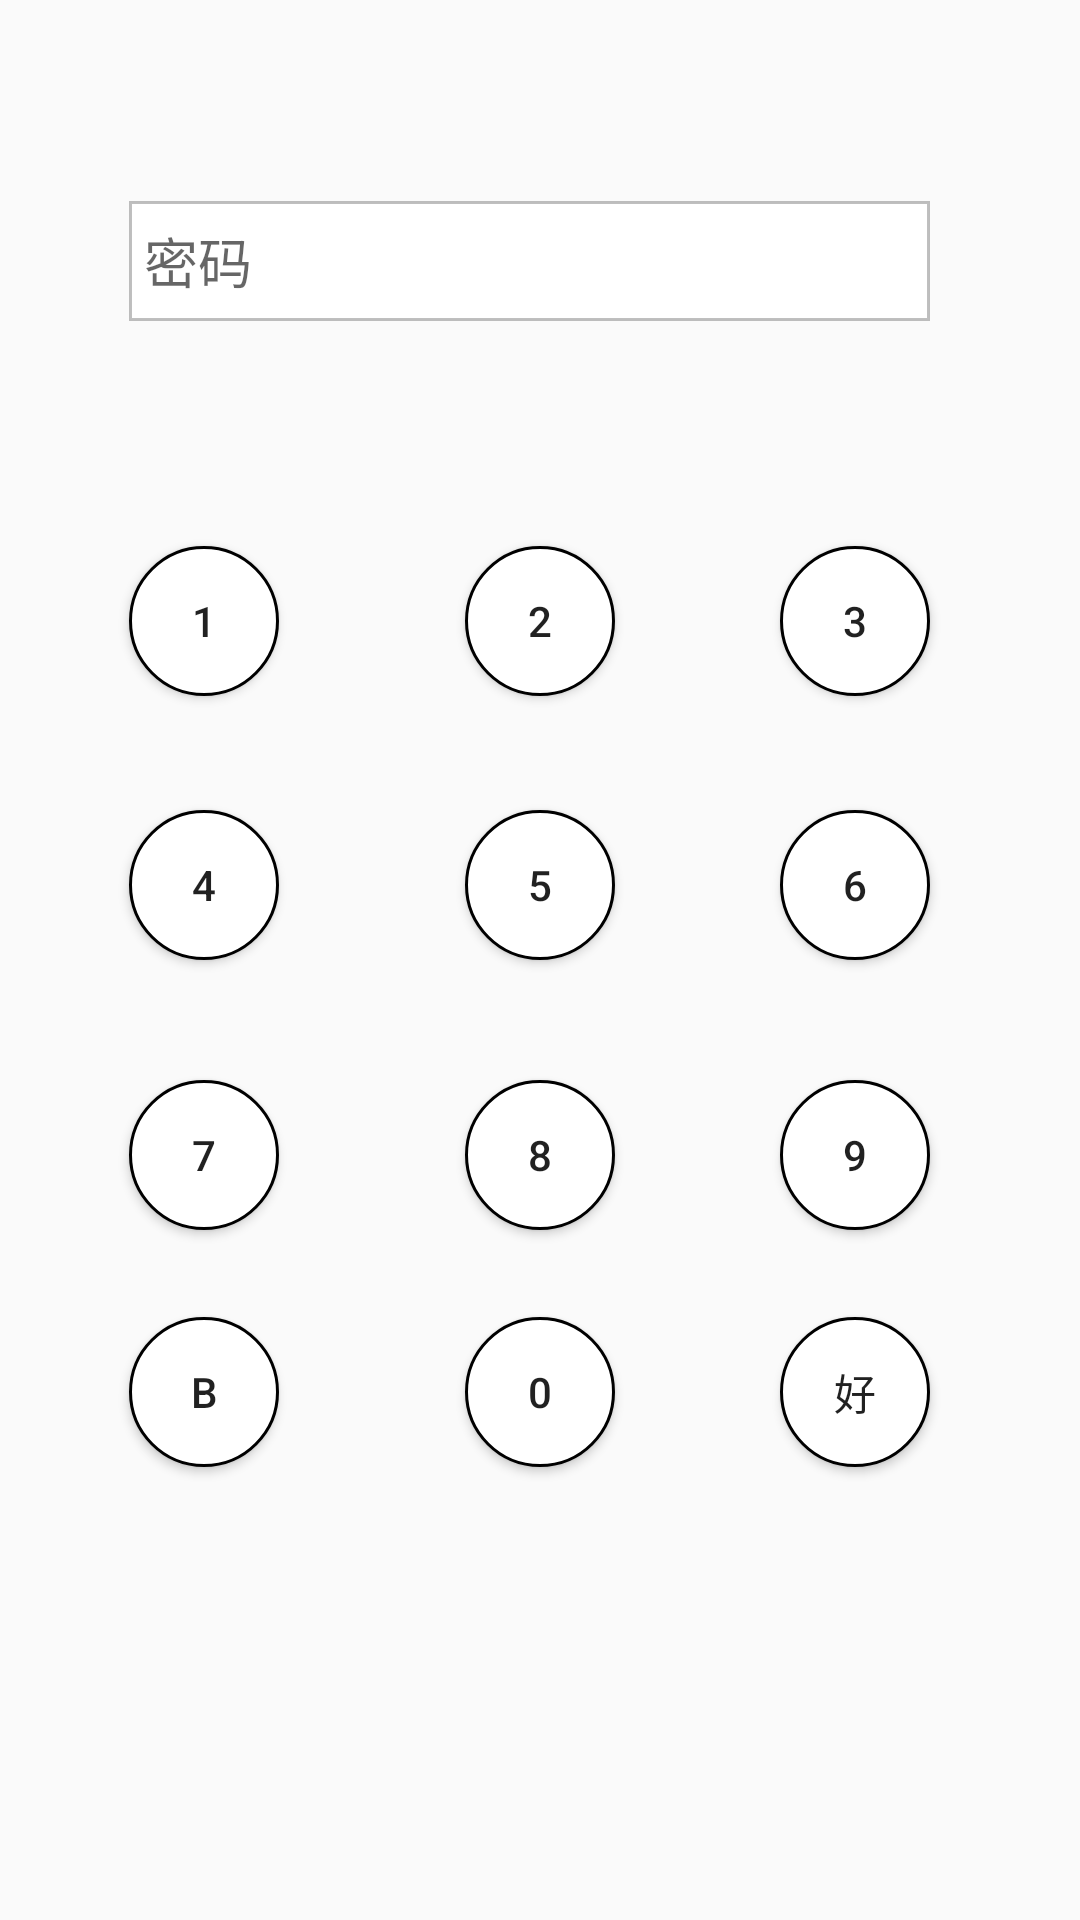

This screen was rendered from an Android layout file. Write that file and the resources it references.
<!-- AndroidManifest.xml: application theme AppTheme -->
<!-- res/layout/activity_lock.xml -->
<RelativeLayout xmlns:android="http://schemas.android.com/apk/res/android"
    xmlns:tools="http://schemas.android.com/tools"
    android:layout_width="match_parent"
    android:layout_height="match_parent">

    <EditText
        android:layout_width="match_parent"
        android:layout_height="40dp"
        android:background="@drawable/button_shape_b"
        android:hint="密码"
        android:padding="5dp"
        android:id="@+id/mima"
        android:password="true"
        android:enabled="false"
        android:layout_marginTop="67dp"
        android:layout_alignParentTop="true"
        android:layout_alignEnd="@+id/num3"
        android:layout_alignStart="@+id/num" />
    <Button
        android:id="@+id/num"
        android:layout_width="50dp"
        android:layout_height="50dp"
        android:layout_marginStart="43dp"
        android:background="@drawable/button_shape_a"
        android:text="1"
        android:layout_below="@+id/mima"
        android:layout_alignParentStart="true"
        android:layout_marginTop="75dp" />

    <Button
        android:id="@+id/num2"
        android:layout_width="50dp"
        android:layout_height="50dp"
        android:layout_alignTop="@+id/num"
        android:layout_centerHorizontal="true"
        android:background="@drawable/button_shape_a"
        android:text="2" />

    <Button
        android:id="@+id/num3"
        android:layout_width="50dp"
        android:layout_height="50dp"
        android:layout_alignParentEnd="true"
        android:layout_alignTop="@+id/num2"
        android:layout_marginEnd="50dp"
        android:background="@drawable/button_shape_a"
        android:text="3" />

    <Button
        android:id="@+id/num4"
        android:layout_width="50dp"
        android:layout_height="50dp"
        android:layout_alignStart="@+id/num"
        android:layout_below="@+id/num"
        android:layout_marginTop="38dp"
        android:background="@drawable/button_shape_a"
        android:text="4" />

    <Button
        android:id="@+id/num5"
        android:layout_width="50dp"
        android:layout_height="50dp"
        android:layout_alignTop="@+id/num4"
        android:layout_centerHorizontal="true"
        android:background="@drawable/button_shape_a"
        android:text="5" />

    <Button
        android:id="@+id/num6"
        android:layout_width="50dp"
        android:layout_height="50dp"
        android:layout_alignStart="@+id/num3"
        android:layout_alignTop="@+id/num5"
        android:background="@drawable/button_shape_a"
        android:text="6" />

    <Button
        android:id="@+id/num7"
        android:layout_width="50dp"
        android:layout_height="50dp"
        android:layout_alignStart="@+id/num4"
        android:layout_below="@+id/num4"
        android:layout_marginTop="40dp"
        android:background="@drawable/button_shape_a"
        android:text="7" />

    <Button
        android:id="@+id/num8"
        android:layout_width="50dp"
        android:layout_height="50dp"
        android:layout_alignStart="@+id/num5"
        android:layout_alignTop="@+id/num7"
        android:background="@drawable/button_shape_a"
        android:text="8" />

    <Button
        android:id="@+id/num9"
        android:layout_width="50dp"
        android:layout_height="50dp"
        android:layout_alignStart="@+id/num6"
        android:layout_alignTop="@+id/num8"
        android:background="@drawable/button_shape_a"
        android:text="9" />

    <Button
        android:layout_width="50dp"
        android:layout_height="50dp"
        android:background="@drawable/button_shape_a"
        android:text="0"
        android:id="@+id/num0"
        android:layout_below="@+id/num8"
        android:layout_centerHorizontal="true"
        android:layout_marginTop="29dp" />
    <Button
        android:layout_width="50dp"
        android:layout_height="50dp"
        android:background="@drawable/button_shape_a"
        android:text="好"
        android:id="@+id/ok"
        android:layout_alignTop="@+id/num0"
        android:layout_alignStart="@+id/num9" />
    <Button
        android:layout_width="50dp"
        android:layout_height="50dp"
        android:background="@drawable/button_shape_a"
        android:id="@+id/b"
        android:text="B"
        android:layout_alignTop="@+id/num0"
        android:layout_alignStart="@+id/num7" />
</RelativeLayout>
<!-- resources referenced by this layout -->
<resources>
  <!-- drawable button_shape_a (drawable) -->
  <?xml version="1.0" encoding="utf-8"?>
  <shape
  
    xmlns:android="http://schemas.android.com/apk/res/android"
  
    android:shape="oval">
  
      
  
      <solid android:color="#FFFFFF"/>
  
       
  
       
  
       <corners android:radius="360dip"/>
       <stroke android:width="1dip" android:color="#000000"/>
  
      
  
       
  
       <padding
  
          android:left="10dp"
  
          android:top="10dp"
  
          android:right="10dp"
  
          android:bottom="10dp"
  
       />
  
  </shape>
  <!-- drawable button_shape_b (drawable) -->
  <?xml version="1.0" encoding="utf-8"?>
    
  <shape xmlns:android="http://schemas.android.com/apk/res/android" android:shape="rectangle" >  
     <solid android:color="#ffffff" />  
     <stroke android:width="1dip" android:color="#8888"/>
  </shape>
  <style name="AppTheme" parent="Theme.AppCompat.Light.DarkActionBar">
          
          <item name="colorPrimary">@color/colorPrimary</item>
          <item name="colorPrimaryDark">@color/colorPrimaryDark</item>
          <item name="colorAccent">@color/colorAccent</item>
      </style>
  <!-- not gathered from this repository: default colours our renderer supplied (Android Studio template values) -->
  <color name="colorPrimary">#FF6200EE</color>
  <color name="colorPrimaryDark">#FF3700B3</color>
  <color name="colorAccent">#FF03DAC5</color>
</resources>
